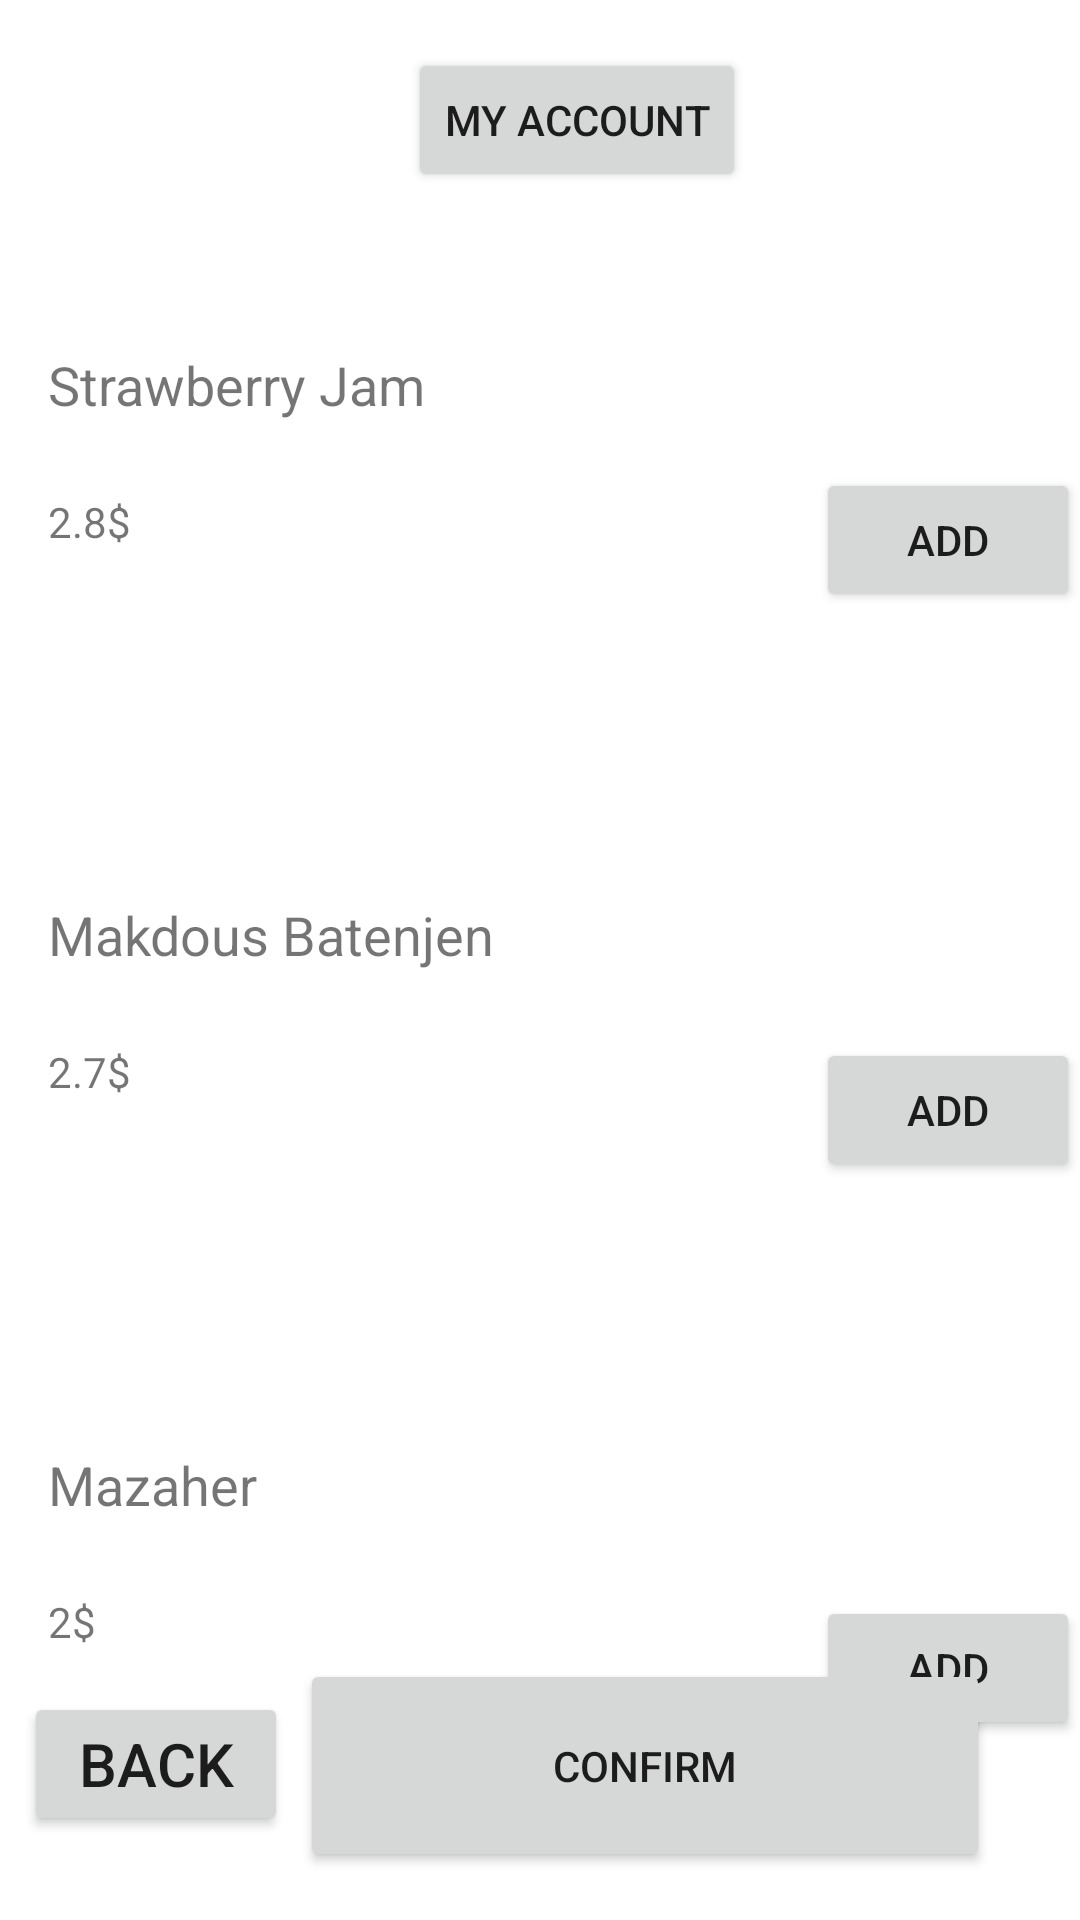

Here is an Android app screen rendered from its layout file. Give the layout XML and the strings, colors and styles it references.
<!-- AndroidManifest.xml: application theme Theme.MounitKatia -->
<!-- res/layout/activity_menu2.xml -->
<?xml version="1.0" encoding="utf-8"?>
<androidx.constraintlayout.widget.ConstraintLayout xmlns:android="http://schemas.android.com/apk/res/android"
    xmlns:app="http://schemas.android.com/apk/res-auto"
    xmlns:tools="http://schemas.android.com/tools"
    android:layout_width="match_parent"
    android:layout_height="match_parent"
    tools:context=".Menu2">


        <ImageView
            android:id="@+id/imageView2"
            android:layout_width="150dp"
            android:layout_height="150dp"
            android:layout_marginTop="104dp"
            app:layout_constraintEnd_toStartOf="@+id/addStrawberry"
            app:layout_constraintTop_toTopOf="parent"
            app:srcCompat="@drawable/strawberryjam" />

    <Button
        android:id="@+id/nextpage1"
        android:layout_width="wrap_content"
        android:layout_height="wrap_content"
        android:layout_marginStart="8dp"
        android:layout_marginBottom="12dp"
        android:onClick="previousPage"
        android:text="back"
        android:textSize="20sp"
        app:layout_constraintBottom_toBottomOf="@+id/confirmOrder"
        app:layout_constraintStart_toStartOf="parent" />

    <TextView
            android:id="@+id/sbJamName"
            android:layout_width="wrap_content"
            android:layout_height="wrap_content"
            android:layout_marginStart="16dp"
            android:layout_marginTop="116dp"
            android:text="Strawberry Jam"
            android:textSize="18sp"
            app:layout_constraintStart_toStartOf="parent"
            app:layout_constraintTop_toTopOf="parent" />

        <ImageView
            android:id="@+id/imageView7"
            android:layout_width="150dp"
            android:layout_height="150dp"
            android:layout_marginTop="32dp"
            app:layout_constraintStart_toStartOf="@+id/imageView3"
            app:layout_constraintTop_toBottomOf="@+id/imageView3"
            tools:srcCompat="@tools:sample/avatars" />

        <Button
            android:id="@+id/addMazaher"
            android:layout_width="wrap_content"
            android:layout_height="wrap_content"
            android:layout_marginTop="48dp"
            android:text="add"
            app:layout_constraintEnd_toEndOf="parent"
            app:layout_constraintTop_toTopOf="@+id/imageView7" />

        <TextView
            android:id="@+id/maksoudBPrice"
            android:layout_width="wrap_content"
            android:layout_height="wrap_content"
            android:layout_marginTop="24dp"
            android:text="2.7$"
            app:layout_constraintStart_toStartOf="@+id/mkadousBName"
            app:layout_constraintTop_toBottomOf="@+id/mkadousBName" />

        <TextView
            android:id="@+id/mazaherPrice"
            android:layout_width="wrap_content"
            android:layout_height="wrap_content"
            android:layout_marginStart="16dp"
            android:layout_marginTop="24dp"
            android:text="2$"
            app:layout_constraintStart_toStartOf="parent"
            app:layout_constraintTop_toBottomOf="@+id/mazaherName" />

        <ImageView
            android:id="@+id/imageView3"
            android:layout_width="150dp"
            android:layout_height="150dp"
            android:layout_marginTop="48dp"
            app:layout_constraintEnd_toStartOf="@+id/addbatenjenM"
            app:layout_constraintHorizontal_bias="0.0"
            app:layout_constraintStart_toStartOf="@+id/imageView2"
            app:layout_constraintTop_toBottomOf="@+id/imageView2"
            tools:srcCompat="@tools:sample/avatars" />

        <Button
            android:id="@+id/addbatenjenM"
            android:layout_width="wrap_content"
            android:layout_height="wrap_content"
            android:layout_marginTop="44dp"
            android:text="add"
            app:layout_constraintEnd_toEndOf="parent"
            app:layout_constraintTop_toTopOf="@+id/imageView3" />

        <TextView
            android:id="@+id/mazaherName"
            android:layout_width="wrap_content"
            android:layout_height="wrap_content"
            android:layout_marginTop="116dp"
            android:text="Mazaher"
            android:textSize="18sp"
            app:layout_constraintStart_toStartOf="@+id/maksoudBPrice"
            app:layout_constraintTop_toBottomOf="@+id/maksoudBPrice" />

        <TextView
            android:id="@+id/mkadousBName"
            android:layout_width="wrap_content"
            android:layout_height="wrap_content"
            android:layout_marginStart="16dp"
            android:layout_marginTop="116dp"
            android:text="Makdous Batenjen"
            android:textSize="18sp"
            app:layout_constraintStart_toStartOf="parent"
            app:layout_constraintTop_toBottomOf="@+id/sbJamPrice" />

        <TextView
            android:id="@+id/sbJamPrice"
            android:layout_width="wrap_content"
            android:layout_height="wrap_content"
            android:layout_marginTop="24dp"
            android:text="2.8$"
            app:layout_constraintStart_toStartOf="@+id/sbJamName"
            app:layout_constraintTop_toBottomOf="@+id/sbJamName" />

        <Button
            android:id="@+id/addStrawberry"
            android:layout_width="wrap_content"
            android:layout_height="wrap_content"
            android:layout_marginTop="52dp"
            android:text="Add"
            app:layout_constraintEnd_toEndOf="parent"
            app:layout_constraintTop_toTopOf="@+id/imageView2" />

        <Button
            android:id="@+id/Accountinfo"
            android:layout_width="wrap_content"
            android:layout_height="wrap_content"
            android:layout_marginStart="136dp"
            android:layout_marginTop="16dp"
            android:text="My Account"
            app:layout_constraintStart_toStartOf="parent"
            app:layout_constraintTop_toTopOf="parent" />

        <Button
            android:id="@+id/confirmOrder"
            android:layout_width="230dp"
            android:layout_height="71dp"
            android:layout_marginStart="4dp"
            android:layout_marginBottom="16dp"
            android:text="confirm"
            app:layout_constraintBottom_toBottomOf="parent"
            app:layout_constraintStart_toEndOf="@+id/nextpage1" />
    </androidx.constraintlayout.widget.ConstraintLayout>
<!-- resources referenced by this layout -->
<resources>
  <style name="Theme.MounitKatia" parent="Theme.MaterialComponents.DayNight.DarkActionBar">
          
          <item name="colorPrimary">@color/purple_500</item>
          <item name="colorPrimaryVariant">@color/purple_700</item>
          <item name="colorOnPrimary">@color/white</item>
          
          <item name="colorSecondary">@color/teal_200</item>
          <item name="colorSecondaryVariant">@color/teal_700</item>
          <item name="colorOnSecondary">@color/black</item>
          
          <item name="android:statusBarColor" tools:targetApi="l">?attr/colorPrimaryVariant</item>
          
      </style>
  <!-- not gathered from this repository: default colours our renderer supplied (Android Studio template values) -->
  <color name="purple_500">#FF6200EE</color>
  <color name="purple_700">#FF3700B3</color>
  <color name="teal_200">#FF03DAC5</color>
  <color name="teal_700">#FF018786</color>
  <color name="black">#FF000000</color>
  <color name="white">#FFFFFFFF</color>
</resources>
